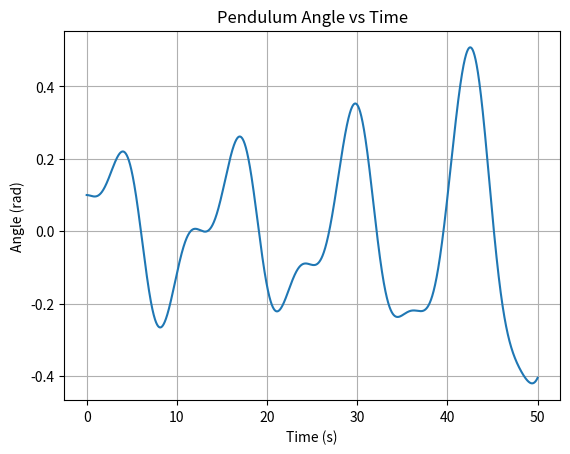

Python code for this plot:
import numpy as np
import matplotlib.pyplot as plt

def leapfrog(f_acceleration, y0, v0, dt, n_steps):
    y = np.zeros(n_steps)
    y[0] = y0
    v_half = v0 + 0.5 * dt * f_acceleration(y0, 0)

    for i in range(1, n_steps):
        y[i] = y[i-1] + dt * v_half
        v_half += dt * f_acceleration(y[i], i * dt)

    return y

def pendulum_acc(phi, tau):
    gamma = 0.25
    lambda_ = 0.075
    return -gamma * np.sin(phi) - lambda_ * np.sin(phi - tau)

def plotter(y, dt):
    t = np.arange(len(y)) * dt
    plt.plot(t, y)
    plt.xlabel('Time (s)')
    plt.ylabel('Angle (rad)')
    plt.title('Pendulum Angle vs Time')
    plt.grid()
    plt.show()

y = leapfrog(pendulum_acc, y0=0.1, v0=0.0, dt=0.01, n_steps=5000)
print(y)
plotter(y, dt=0.01)

"""
[redacted]
https://en.wikipedia.org/wiki/Leapfrog_integration
"""